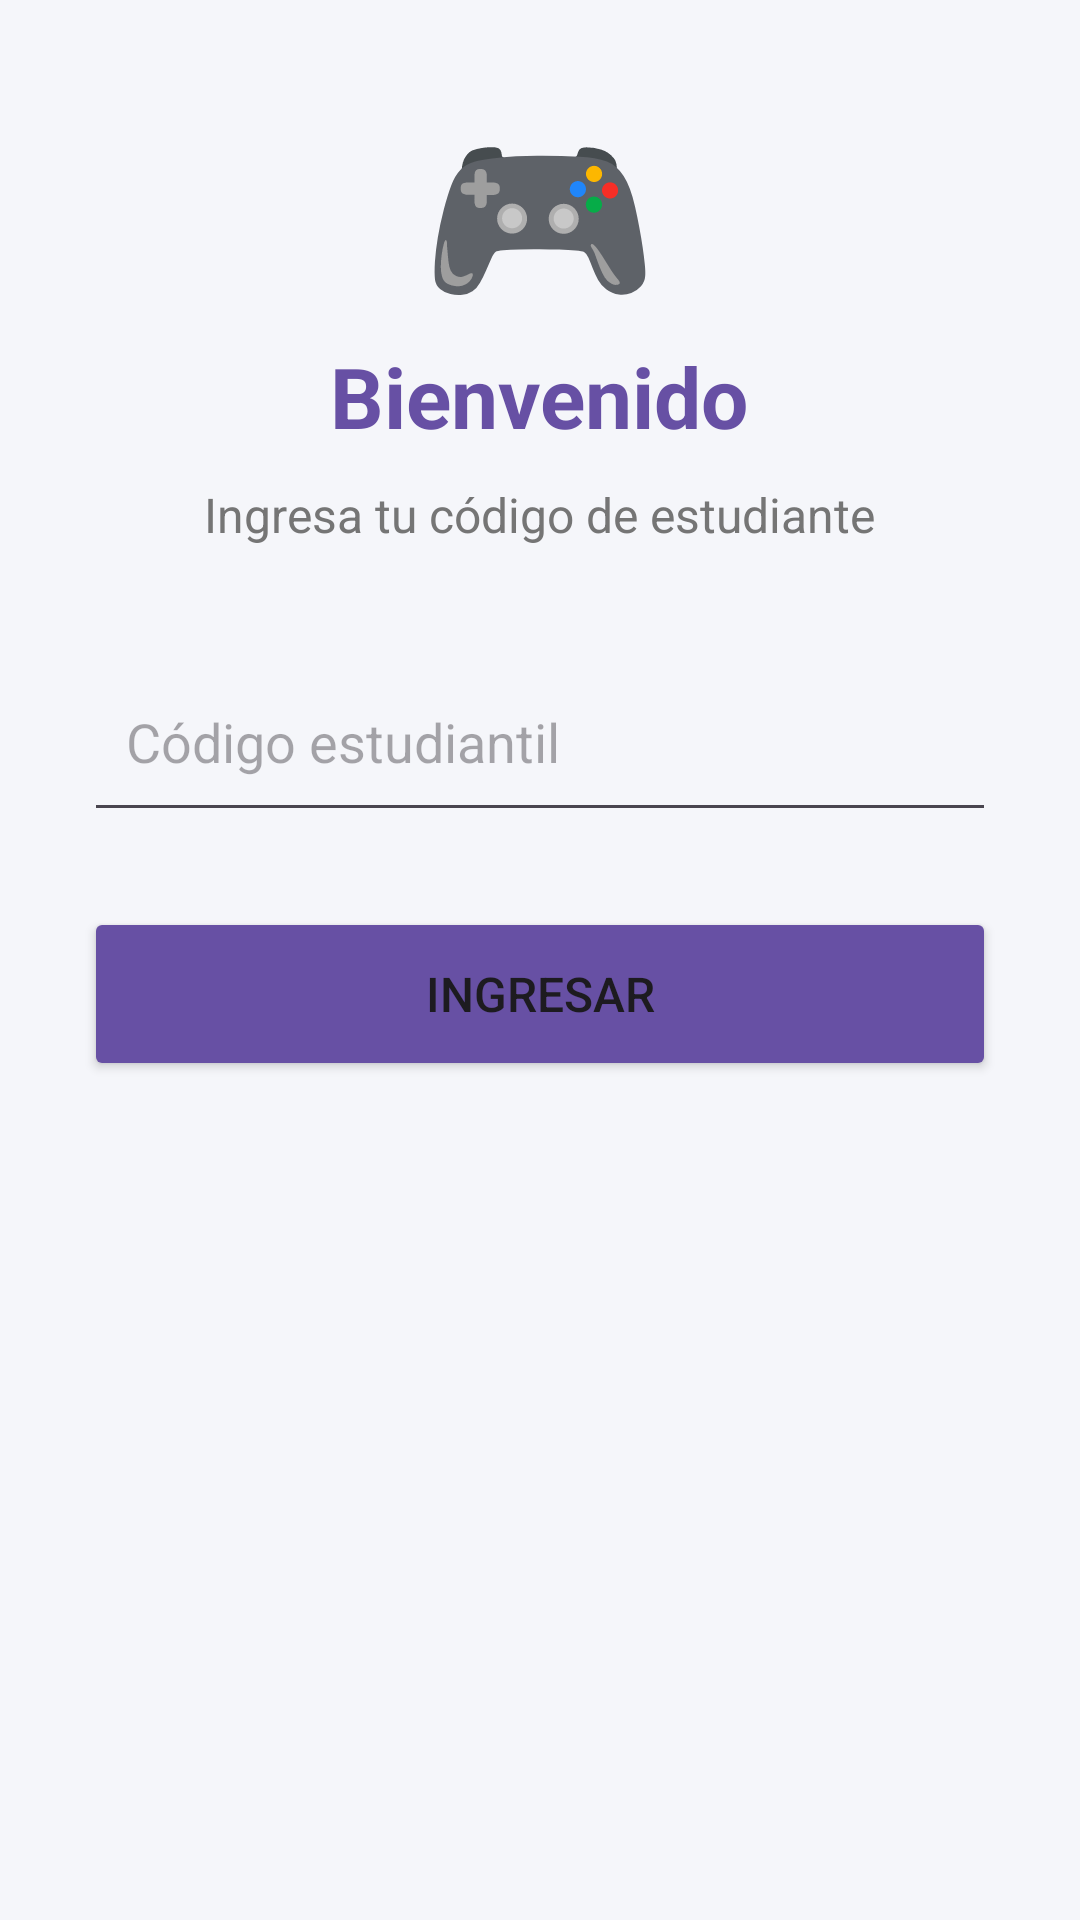

This screen was rendered from an Android layout file. Write that file and the resources it references.
<!-- AndroidManifest.xml: application theme Theme.AppGameRating -->
<!-- res/layout/activity_student_login.xml -->
<?xml version="1.0" encoding="utf-8"?>
<ScrollView xmlns:android="http://schemas.android.com/apk/res/android"
    android:layout_width="match_parent"
    android:layout_height="match_parent"
    android:background="@color/background">

    <LinearLayout
        android:layout_width="match_parent"
        android:layout_height="wrap_content"
        android:gravity="center"
        android:orientation="vertical"
        android:padding="28dp">

        <TextView
            android:layout_width="wrap_content"
            android:layout_height="wrap_content"
            android:text="🎮"
            android:textSize="64sp" />

        <TextView
            android:layout_width="wrap_content"
            android:layout_height="wrap_content"
            android:text="Bienvenido"
            android:textColor="@color/primary"
            android:textSize="28sp"
            android:textStyle="bold" />

        <TextView
            android:layout_width="wrap_content"
            android:layout_height="wrap_content"
            android:layout_marginTop="10dp"
            android:text="Ingresa tu código de estudiante"
            android:textColor="@color/gray"
            android:textSize="16sp" />

        <EditText
            android:id="@+id/etCodigoEstudiante"
            android:layout_width="match_parent"
            android:layout_height="60dp"
            android:layout_marginTop="35dp"
            android:hint="Código estudiantil"
            android:inputType="text"
            android:padding="14dp"
            android:singleLine="true" />

        <Button
            android:id="@+id/btnIngresar"
            android:layout_width="match_parent"
            android:layout_height="58dp"
            android:layout_marginTop="25dp"
            android:backgroundTint="@color/primary"
            android:text="Ingresar"
            android:textSize="16sp" />

    </LinearLayout>
</ScrollView>
<!-- resources referenced by this layout -->
<resources>
  <color name="background">#F5F6FA</color>
  <color name="gray">#757575</color>
  <color name="primary">#6750A4</color>
  <style name="Theme.AppGameRating" parent="Base.Theme.AppGameRating" />
  <style name="Base.Theme.AppGameRating" parent="Theme.Material3.DayNight.NoActionBar">
          
          
      </style>
</resources>
